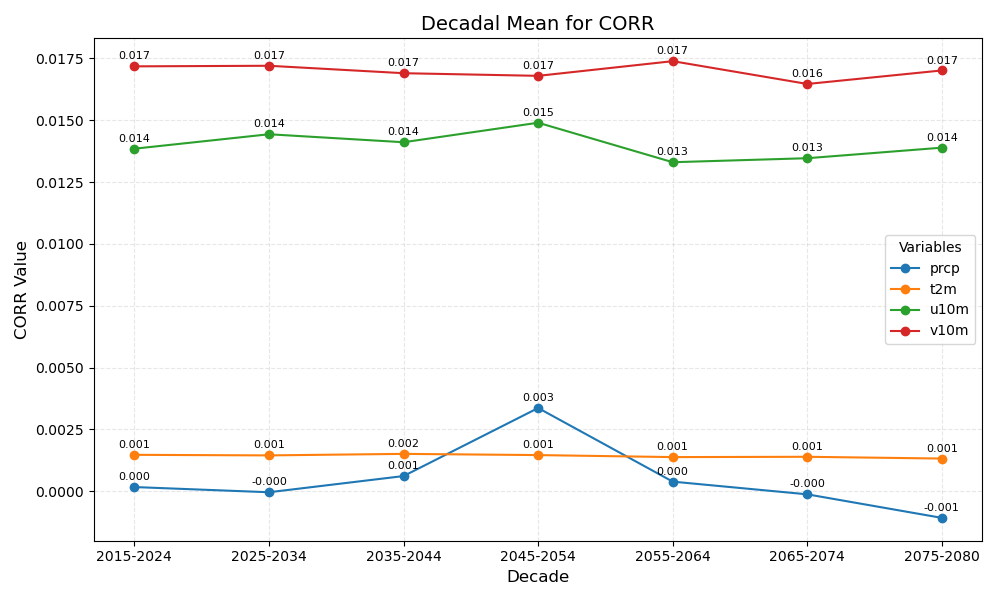

Source data for this figure (header and first rows):
year_bin	prcp	t2m	u10m	v10m
2015-2024	0.000	0.001	0.014	0.017
2025-2034	-0.000	0.001	0.014	0.017
2035-2044	0.001	0.002	0.014	0.017
2045-2054	0.003	0.001	0.015	0.017
2055-2064	0.000	0.001	0.013	0.017
2065-2074	-0.000	0.001	0.013	0.016
2075-2080	-0.001	0.001	0.014	0.017
